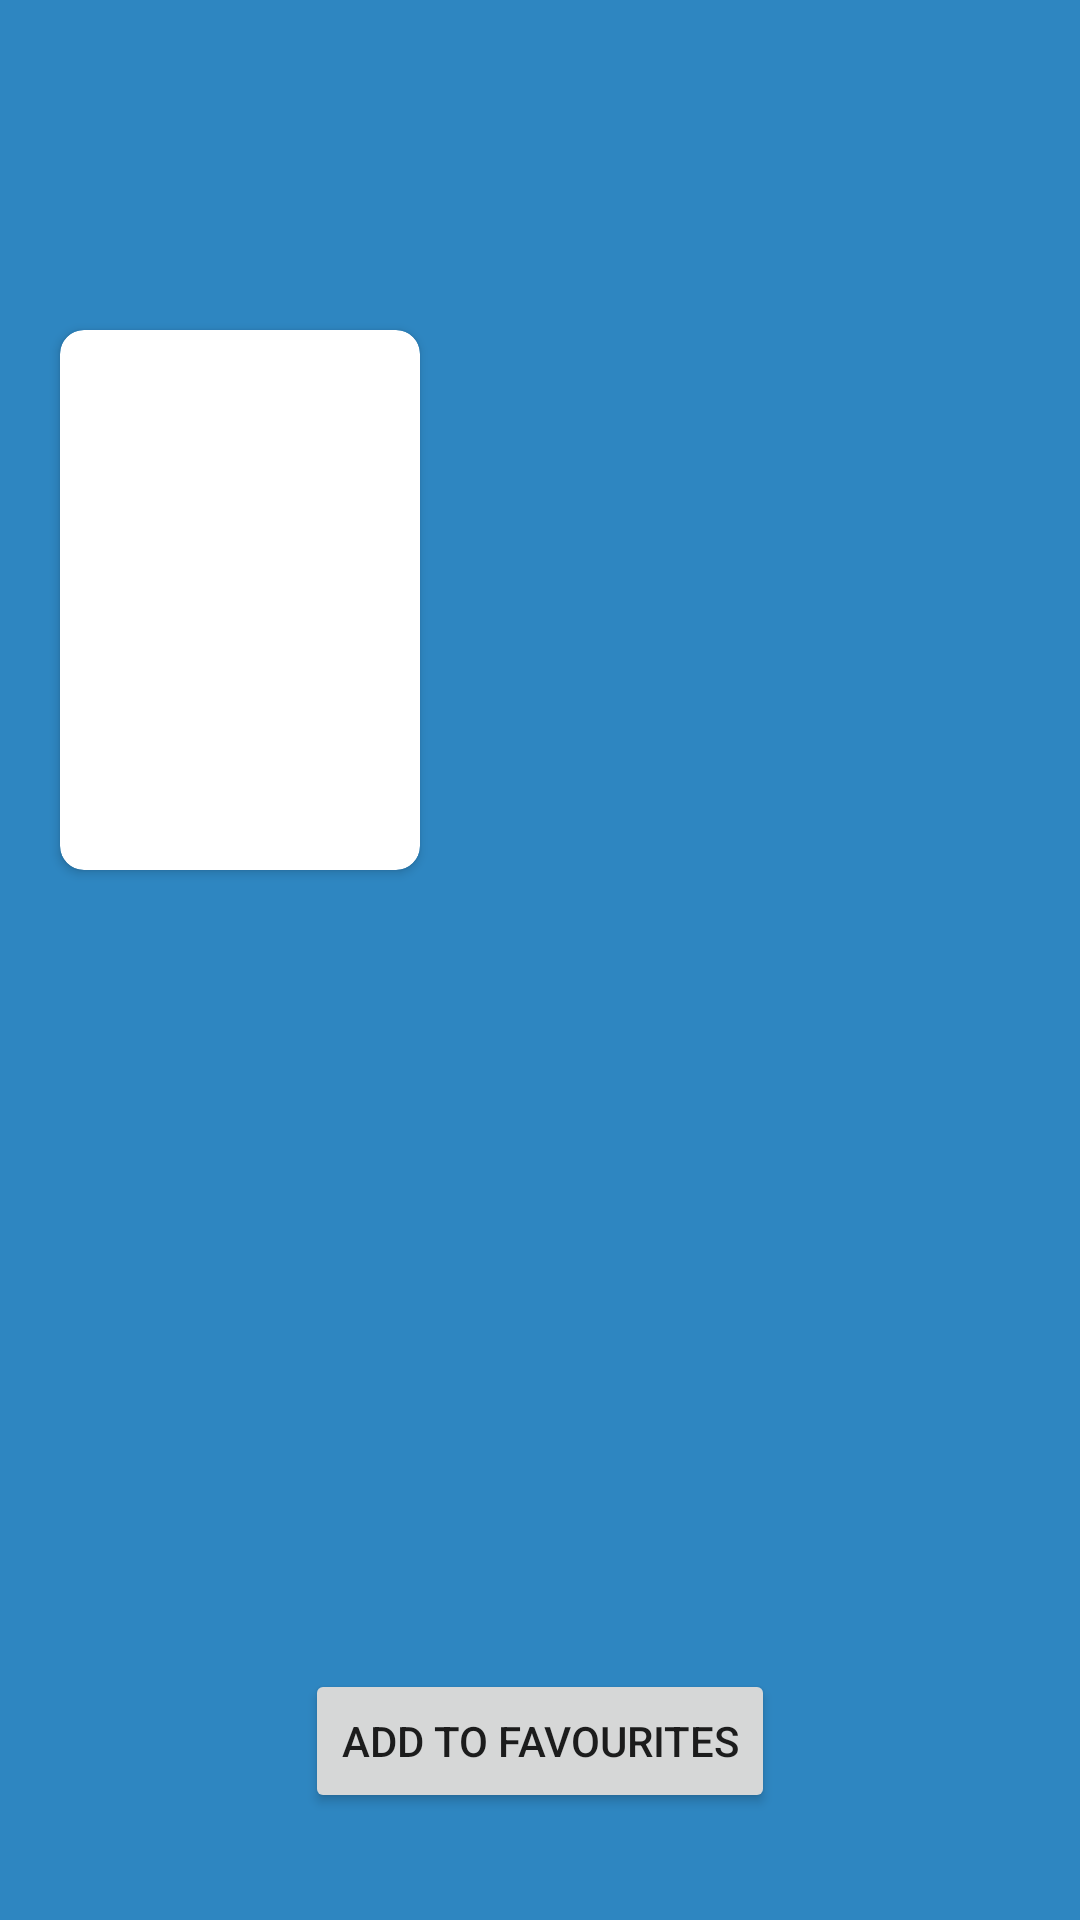

Android layout source for this screen:
<!-- AndroidManifest.xml: application theme Theme.MovieGuideHilt -->
<!-- res/layout/activity_movie_detail.xml -->
<?xml version="1.0" encoding="utf-8"?>
<androidx.constraintlayout.widget.ConstraintLayout xmlns:android="http://schemas.android.com/apk/res/android"
    xmlns:app="http://schemas.android.com/apk/res-auto"
    xmlns:tools="http://schemas.android.com/tools"
    android:layout_width="match_parent"
    android:layout_height="match_parent"
    android:background="#2E86C1 "
    tools:context=".presentation.movie_detail.MovieDetailActivity">

    <ImageView
        android:id="@+id/backdropImageView"
        android:layout_width="match_parent"
        android:layout_height="200dp"
        android:scaleType="fitXY"
        app:layout_constraintEnd_toEndOf="parent"
        app:layout_constraintStart_toStartOf="parent"
        app:layout_constraintTop_toTopOf="parent"
        tools:srcCompat="@tools:sample/backgrounds/scenic" />

    <androidx.cardview.widget.CardView
        android:id="@+id/posterCardView"
        android:layout_width="120dp"
        android:layout_height="180dp"
        android:layout_marginStart="20dp"
        android:elevation="10dp"
        app:cardCornerRadius="8dp"
        app:layout_constraintBottom_toBottomOf="@+id/backdropImageView"
        app:layout_constraintStart_toStartOf="@+id/backdropImageView"
        app:layout_constraintTop_toBottomOf="@+id/backdropImageView">

        <ImageView
            android:id="@+id/posterImageView"
            android:layout_width="match_parent"
            android:layout_height="match_parent"
            tools:srcCompat="@tools:sample/avatars" />

    </androidx.cardview.widget.CardView>


    <TextView
        android:id="@+id/title_textview"
        android:layout_width="match_parent"
        android:layout_height="wrap_content"
        android:layout_marginStart="30dp"
        android:layout_marginTop="20dp"
        android:layout_marginEnd="30dp"
        android:textAlignment="center"
        android:textColor="@color/black"
        android:textSize="30sp"
        android:textStyle="bold"
        app:layout_constraintEnd_toEndOf="parent"
        app:layout_constraintHorizontal_bias="0.0"
        app:layout_constraintStart_toStartOf="parent"
        app:layout_constraintTop_toBottomOf="@+id/posterCardView"
        tools:text="Rango" />

    <TextView
        android:id="@+id/overview_textview"
        android:layout_width="match_parent"
        android:layout_height="150dp"
        android:layout_marginStart="30dp"
        android:layout_marginTop="20dp"
        android:layout_marginEnd="30dp"
        android:textColor="@color/black"
        android:textSize="12sp"
        app:layout_constraintEnd_toEndOf="parent"
        app:layout_constraintStart_toStartOf="parent"
        app:layout_constraintTop_toBottomOf="@+id/title_textview"
        tools:text="Lormem ipsum ddsds ds" />

    <Button
        android:id="@+id/favourite_button"
        android:layout_width="wrap_content"
        android:layout_height="wrap_content"
        android:text="Add to Favourites"
        app:layout_constraintBottom_toBottomOf="parent"
        app:layout_constraintEnd_toEndOf="parent"
        app:layout_constraintStart_toStartOf="parent"
        app:layout_constraintTop_toBottomOf="@+id/overview_textview" />

</androidx.constraintlayout.widget.ConstraintLayout>
<!-- resources referenced by this layout -->
<resources>
  <style name="Theme.MovieGuideHilt" parent="Theme.MaterialComponents.DayNight.DarkActionBar">
          
          <item name="colorPrimary">@color/purple_500</item>
          <item name="colorPrimaryVariant">@color/purple_700</item>
          <item name="colorOnPrimary">@color/white</item>
          
          <item name="colorSecondary">@color/teal_200</item>
          <item name="colorSecondaryVariant">@color/teal_700</item>
          <item name="colorOnSecondary">@color/black</item>
          
          <item name="android:statusBarColor" tools:targetApi="l">?attr/colorPrimaryVariant</item>
          
      </style>
  <!-- not gathered from this repository: default colours our renderer supplied (Android Studio template values) -->
  <color name="purple_500">#FF6200EE</color>
  <color name="purple_700">#FF3700B3</color>
  <color name="teal_200">#FF03DAC5</color>
  <color name="teal_700">#FF018786</color>
  <color name="black">#FF000000</color>
  <color name="white">#FFFFFFFF</color>
</resources>
